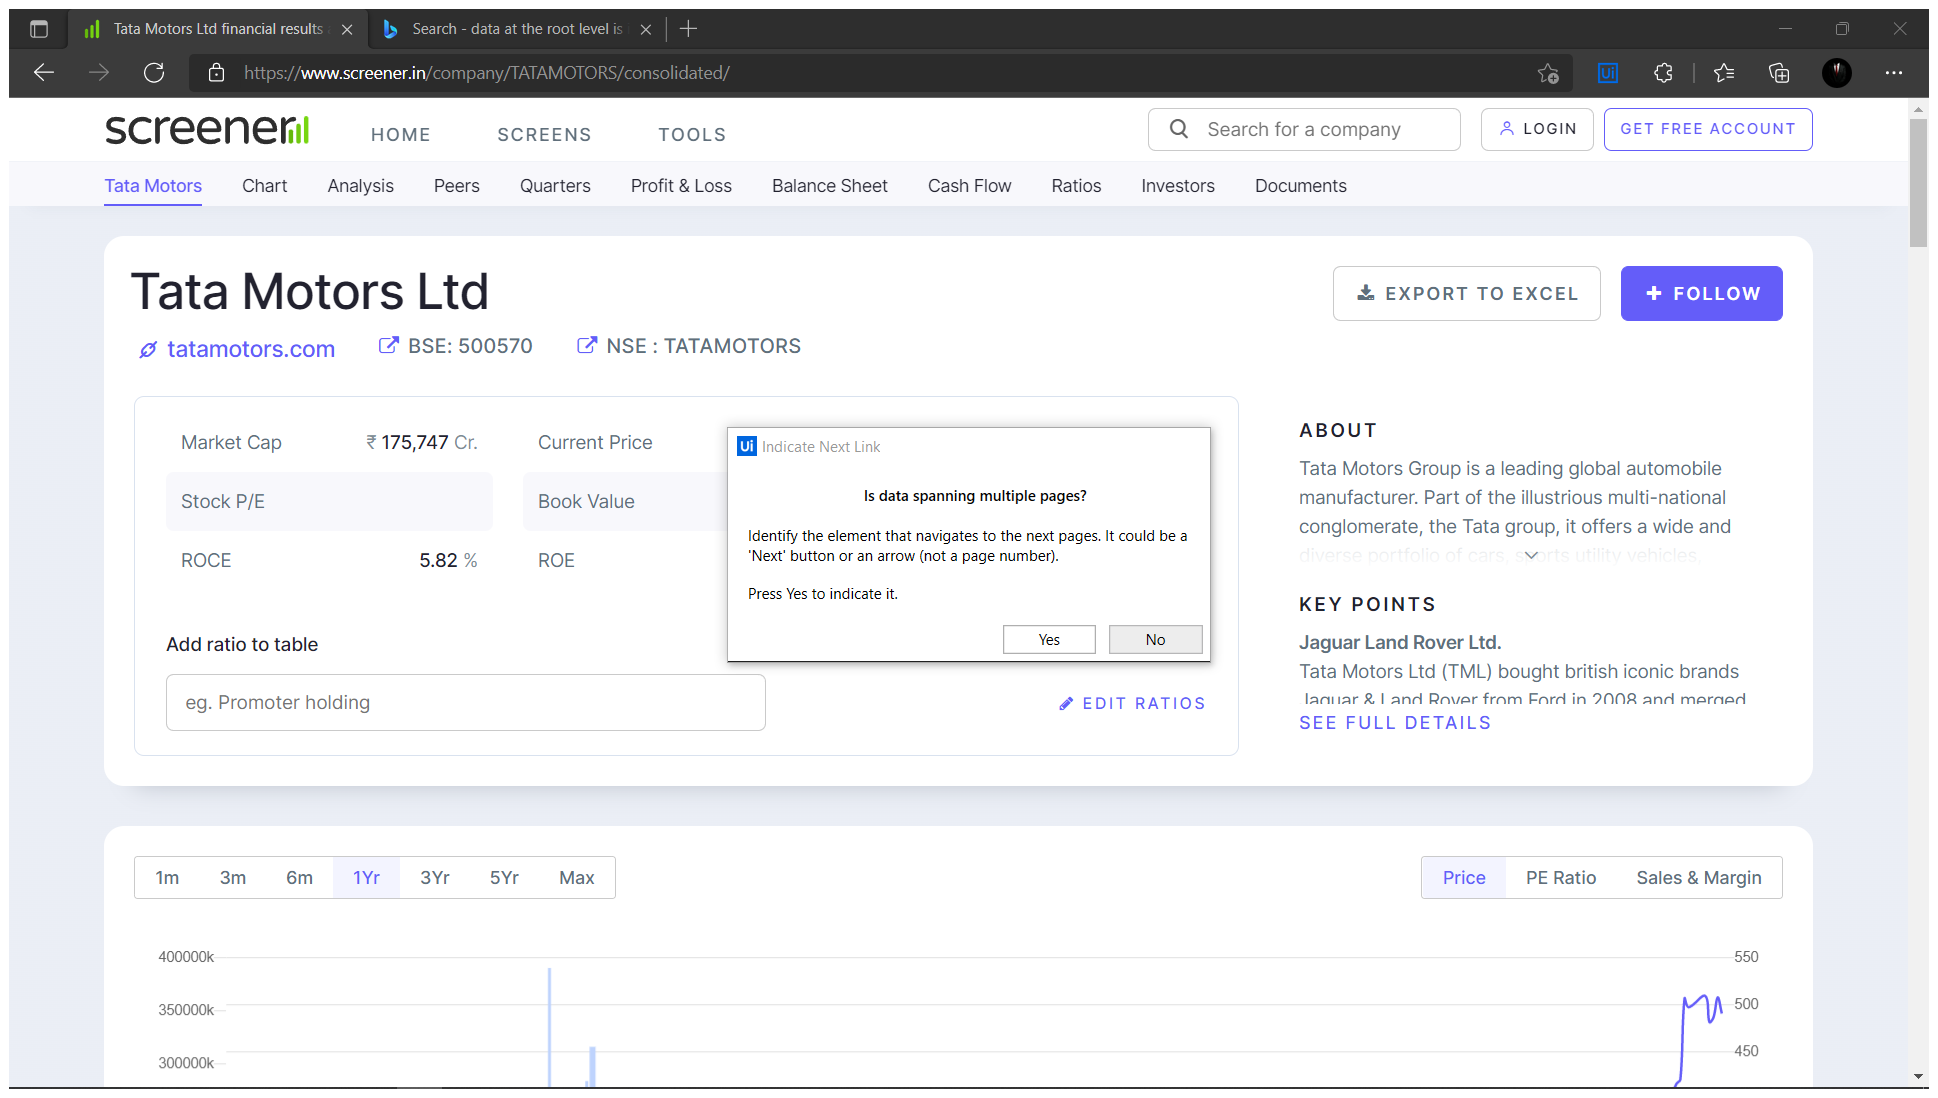
Workflow: Main

Step 1: Attach Browser 'TataMotor Page' in window '*financial results and price chart - Screener' (msedge.exe)

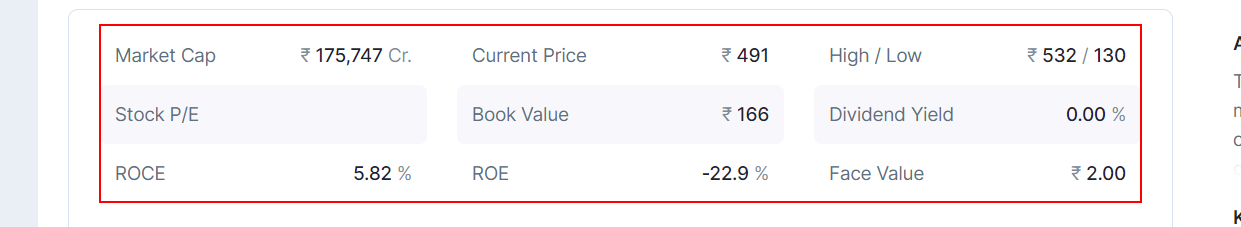
Step 2: get-text from the list 'top-ratios'